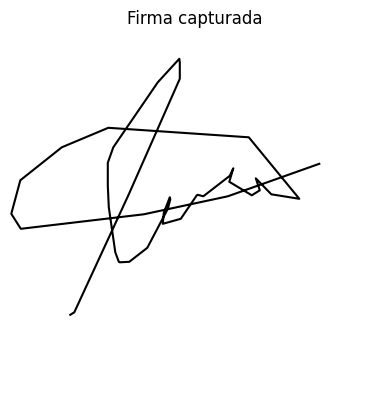

Values plotted in this chart, from the file beside it:
t, x, y, vx, vy
0.5152, 0.174, 0.24, 0.02101, 0.01313
0.5642, 0.3214, 0.5593, 3.013, 6.524
0.614, 0.4594, 0.8718, 2.768, 6.269
0.6709, 0.4594, 0.8745, 0.0, 0.04757
0.7367, 0.4594, 0.8772, 0.0, 0.04112
0.7967, 0.4594, 0.8785, 0.0, 0.02253
0.8643, 0.4594, 0.9164, 0.0, 0.5609
0.9262, 0.4581, 0.9259, -0.02185, 0.153
0.9821, 0.3999, 0.8623, -1.04, -1.137
1.044, 0.2795, 0.6864, -1.941, -2.835
1.107, 0.2646, 0.6445, -0.2352, -0.6627
1.166, 0.2646, 0.5823, 0.0, -1.069
1.225, 0.2673, 0.5241, 0.04534, -0.9749
1.284, 0.2849, 0.4023, 0.3006, -2.081
1.342, 0.2944, 0.3766, 0.1639, -0.4448
1.402, 0.2971, 0.3753, 0.04498, -0.02249
1.457, 0.3228, 0.3766, 0.4667, 0.02457
1.514, 0.3715, 0.4145, 0.8454, 0.6576
1.575, 0.4269, 0.52, 0.9097, 1.731
1.632, 0.4337, 0.5457, 0.1203, 0.4571
1.689, 0.4324, 0.5511, -0.02364, 0.09454
1.749, 0.4161, 0.5092, -0.2694, -0.696
1.804, 0.4134, 0.4794, -0.04924, -0.5417
1.86, 0.4621, 0.493, 0.876, 0.2433
1.912, 0.5054, 0.5565, 0.8222, 1.208
1.966, 0.5081, 0.5579, 0.05058, 0.02529
2.02, 0.523, 0.5538, 0.2741, -0.07476
2.075, 0.5947, 0.6093, 1.311, 1.014
2.13, 0.6042, 0.6296, 0.1709, 0.3662
2.183, 0.5933, 0.5931, -0.2031, -0.6855
2.24, 0.6542, 0.5565, 1.074, -0.6444
2.293, 0.6759, 0.5701, 0.4071, 0.2544
2.359, 0.665, 0.6025, -0.1646, 0.4939
2.424, 0.707, 0.5593, 0.6425, -0.6632
2.492, 0.7827, 0.5471, 1.117, -0.1796
2.55, 0.6461, 0.7135, -2.351, 2.863
2.607, 0.266, 0.7392, -6.658, 0.4502
2.665, 0.1402, 0.6864, -2.176, -0.9123
2.722, 0.02787, 0.5971, -1.976, -1.572
2.781, 0.003517, 0.5065, -0.41, -1.526
2.843, 0.02922, 0.4659, 0.4184, -0.6607
2.906, 0.362, 0.5051, 5.255, 0.6195
2.963, 0.5893, 0.5538, 3.991, 0.8553
3.019, 0.8369, 0.6418, 4.409, 1.566
